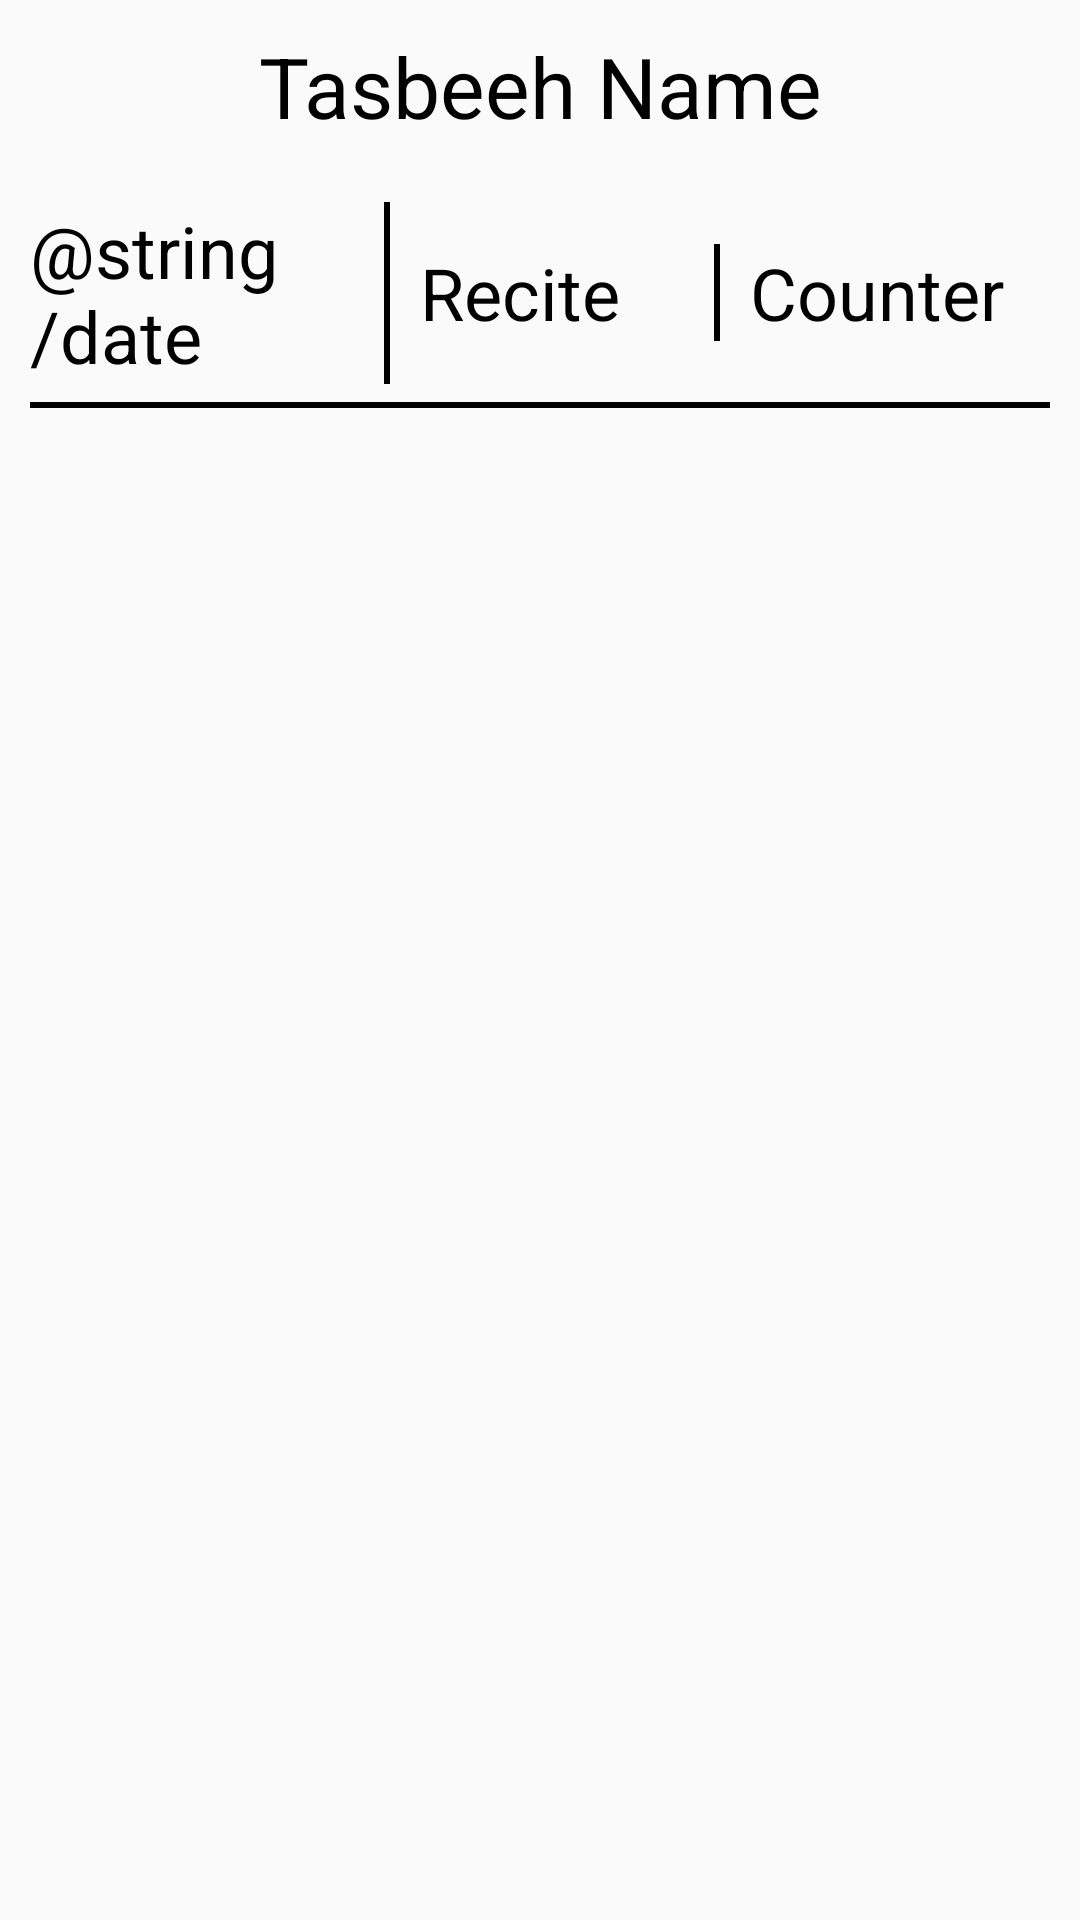

Produce the Android XML layout that renders to this screen, including the resource entries it uses.
<!-- AndroidManifest.xml: application theme Theme.AppCompat.Light -->
<!-- res/layout/activity_history.xml -->
<?xml version="1.0" encoding="utf-8"?>
<LinearLayout xmlns:android="http://schemas.android.com/apk/res/android"
    xmlns:app="http://schemas.android.com/apk/res-auto"
    xmlns:tools="http://schemas.android.com/tools"
    android:layout_width="match_parent"
    android:layout_height="match_parent"
    android:padding="10sp"
    android:orientation="vertical"
    tools:context=".HistoryActivity">
    <TextView
        android:id="@+id/tasbeeh_name"
        android:layout_width="match_parent"
        android:textSize="28sp"
        android:gravity="center_horizontal"
        android:textColor="@color/black"
        android:layout_marginBottom="20sp"
        android:layout_height="wrap_content"
        android:text="@string/tasbeeh_name"/>
    
    <LinearLayout
        android:layout_width="match_parent"
        android:gravity="center_vertical"

        android:layout_height="wrap_content">
        <TextView
            android:background="@drawable/border_right"
            android:layout_width="0sp"
            android:layout_weight="1"
            android:textColor="@color/black"
            android:layout_height="wrap_content"
            android:textSize="24sp"
            android:paddingEnd="10sp"
            android:text="@string/date"
            tools:ignore="NestedWeights,RtlSymmetry" />
        <TextView
            android:background="@drawable/border_right"
            android:textColor="@color/black"
            android:layout_width="100sp"
            android:layout_height="wrap_content"
            android:layout_marginHorizontal="10sp"
            android:textSize="24sp"
            android:paddingEnd="10sp"
            android:text="@string/recite"
            tools:ignore="RtlSymmetry" />
        <TextView
            android:textColor="@color/black"
            android:layout_width="100sp"
            android:layout_height="wrap_content"
            android:textSize="24sp"
            android:text="@string/counter" />
    </LinearLayout>
    
    <View
        android:layout_width="match_parent"
        android:layout_marginVertical="6sp"
        android:layout_height="2sp"
        android:background="#000000"
        tools:ignore="SmallSp" />

    <androidx.recyclerview.widget.RecyclerView
        android:id="@+id/outputView"
        android:layout_width="match_parent"
        android:layout_height="match_parent" />
</LinearLayout>
<!-- resources referenced by this layout -->
<resources>
  <!-- drawable border_right (drawable) -->
  <?xml version="1.0" encoding="utf-8"?>
  <layer-list xmlns:android="http://schemas.android.com/apk/res/android" >
  
      <item
          android:bottom="-5dp"
          android:left="-5dp"
          android:top="-5dp">
          <shape android:shape="rectangle" >
              <solid android:color="@android:color/transparent" />
  
              <stroke
                  android:width="2dp"
                  android:color="@color/black" />
          </shape>
      </item>
  
  </layer-list>
  <string name="counter">Counter</string>
  <string name="recite">Recite</string>
  <string name="tasbeeh_name">Tasbeeh Name</string>
  <!-- not gathered from this repository: default colours our renderer supplied (Android Studio template values) -->
  <color name="black">#FF000000</color>
</resources>
